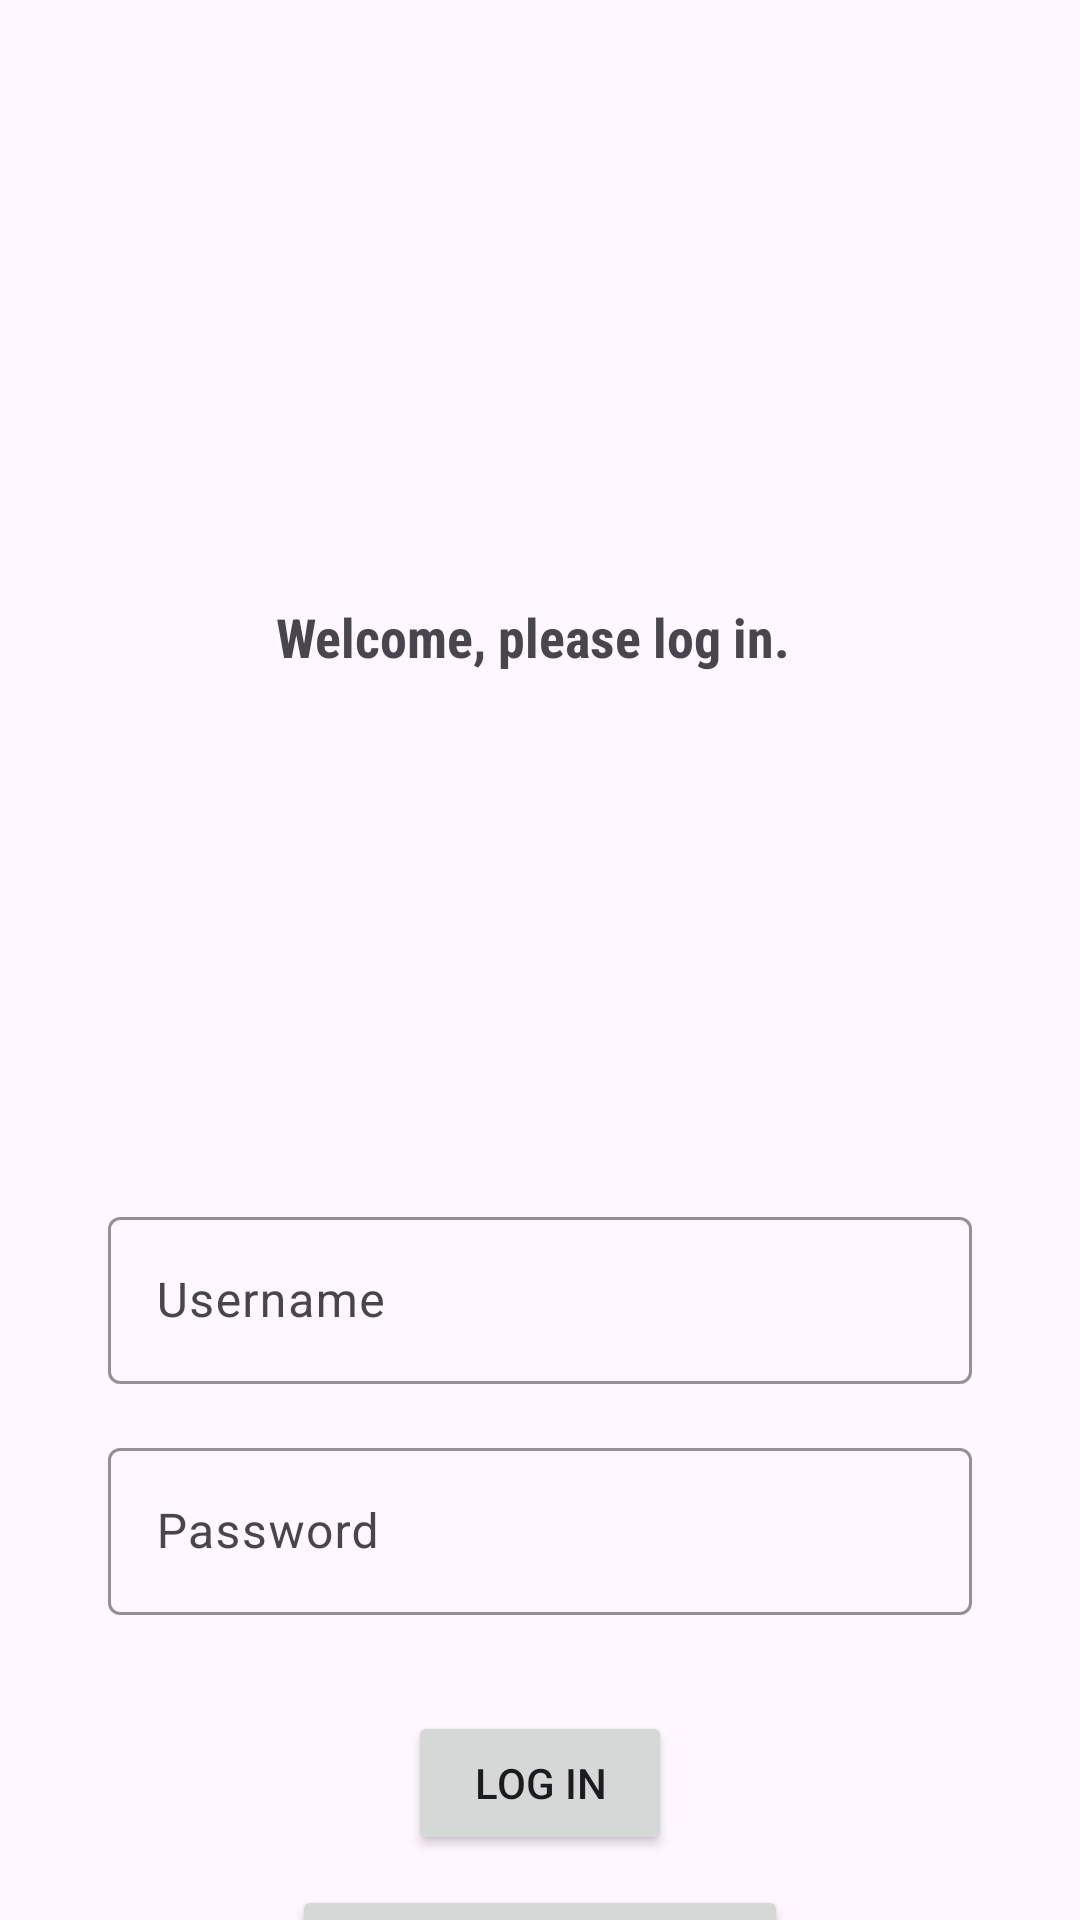

Layout XML and referenced resources for this Android screen:
<!-- AndroidManifest.xml: application theme Theme.TailgateHub -->
<!-- res/layout/activity_main.xml -->
<?xml version="1.0" encoding="utf-8"?>
<androidx.constraintlayout.widget.ConstraintLayout xmlns:android="http://schemas.android.com/apk/res/android"
    xmlns:app="http://schemas.android.com/apk/res-auto"
    xmlns:tools="http://schemas.android.com/tools"
    android:id="@+id/main"
    android:layout_width="match_parent"
    android:layout_height="match_parent"
    tools:context=".MainActivity">


    


    

    

    <TextView
        android:id="@+id/textView"
        android:layout_width="wrap_content"
        android:layout_height="wrap_content"
        android:layout_marginTop="200dp"
        android:fontFamily="sans-serif-condensed"
        android:text="@string/welcome_please_log_in_text"
        android:textAlignment="center"
        android:textSize="18sp"
        android:textStyle="bold"
        app:layout_constraintEnd_toEndOf="parent"
        app:layout_constraintHorizontal_bias="0.489"
        app:layout_constraintStart_toStartOf="parent"
        app:layout_constraintTop_toTopOf="parent" />

    <com.google.android.material.textfield.TextInputLayout
        android:id="@+id/username"
        android:layout_width="0dp"
        android:layout_height="wrap_content"
        android:layout_marginTop="176dp"
        android:hint="@string/username_hint"
        app:boxStrokeColor="@color/design_default_color_primary"
        app:layout_constraintEnd_toEndOf="parent"
        app:layout_constraintHorizontal_bias="0.5"
        app:layout_constraintStart_toStartOf="parent"
        app:layout_constraintTop_toBottomOf="@id/textView"
        app:layout_constraintWidth_percent="0.8">

        <com.google.android.material.textfield.TextInputEditText
            android:id="@+id/usernameText"
            android:layout_width="match_parent"
            android:layout_height="wrap_content"
            android:inputType="text"
            android:maxLines="1" />
    </com.google.android.material.textfield.TextInputLayout>

    <com.google.android.material.textfield.TextInputLayout
        android:id="@+id/password"
        android:layout_width="0dp"
        android:layout_height="wrap_content"
        android:layout_marginTop="16dp"
        android:hint="@string/password_main_hint"
        app:boxStrokeColor="@color/design_default_color_primary"
        app:layout_constraintEnd_toEndOf="parent"
        app:layout_constraintHorizontal_bias="0.5"
        app:layout_constraintStart_toStartOf="parent"
        app:layout_constraintTop_toBottomOf="@id/username"
        app:layout_constraintWidth_percent="0.8">

        <com.google.android.material.textfield.TextInputEditText
            android:id="@+id/passwordText"
            android:layout_width="match_parent"
            android:layout_height="wrap_content"
            android:inputType="textPassword"
            android:maxLines="1" />
    </com.google.android.material.textfield.TextInputLayout>

    

    <Button
        android:id="@+id/loginButton"
        android:layout_width="wrap_content"
        android:layout_height="wrap_content"
        android:layout_marginTop="32dp"
        android:text="@string/log_in_button_text"
        app:layout_constraintEnd_toEndOf="parent"
        app:layout_constraintHorizontal_bias="0.5"
        app:layout_constraintStart_toStartOf="parent"
        app:layout_constraintTop_toBottomOf="@id/password" />

    

    <Button
        android:id="@+id/mainRegisterButton"
        android:layout_width="wrap_content"
        android:layout_height="wrap_content"
        android:layout_marginTop="10dp"
        android:text="@string/create_an_account_button_text"
        app:layout_constraintEnd_toEndOf="parent"
        app:layout_constraintHorizontal_bias="0.5"
        app:layout_constraintStart_toStartOf="parent"
        app:layout_constraintTop_toBottomOf="@+id/loginButton" />

    

</androidx.constraintlayout.widget.ConstraintLayout>
<!-- resources referenced by this layout -->
<resources>
  <string name="create_an_account_button_text">Create an Account</string>
  <string name="log_in_button_text">Log in</string>
  <string name="password_main_hint">Password</string>
  <string name="username_hint">Username</string>
  <string name="welcome_please_log_in_text">Welcome, please log in.</string>
  <style name="Theme.TailgateHub" parent="Base.Theme.TailgateHub" />
  <style name="Base.Theme.TailgateHub" parent="Theme.Material3.DayNight.NoActionBar">
          
          
      </style>
</resources>
